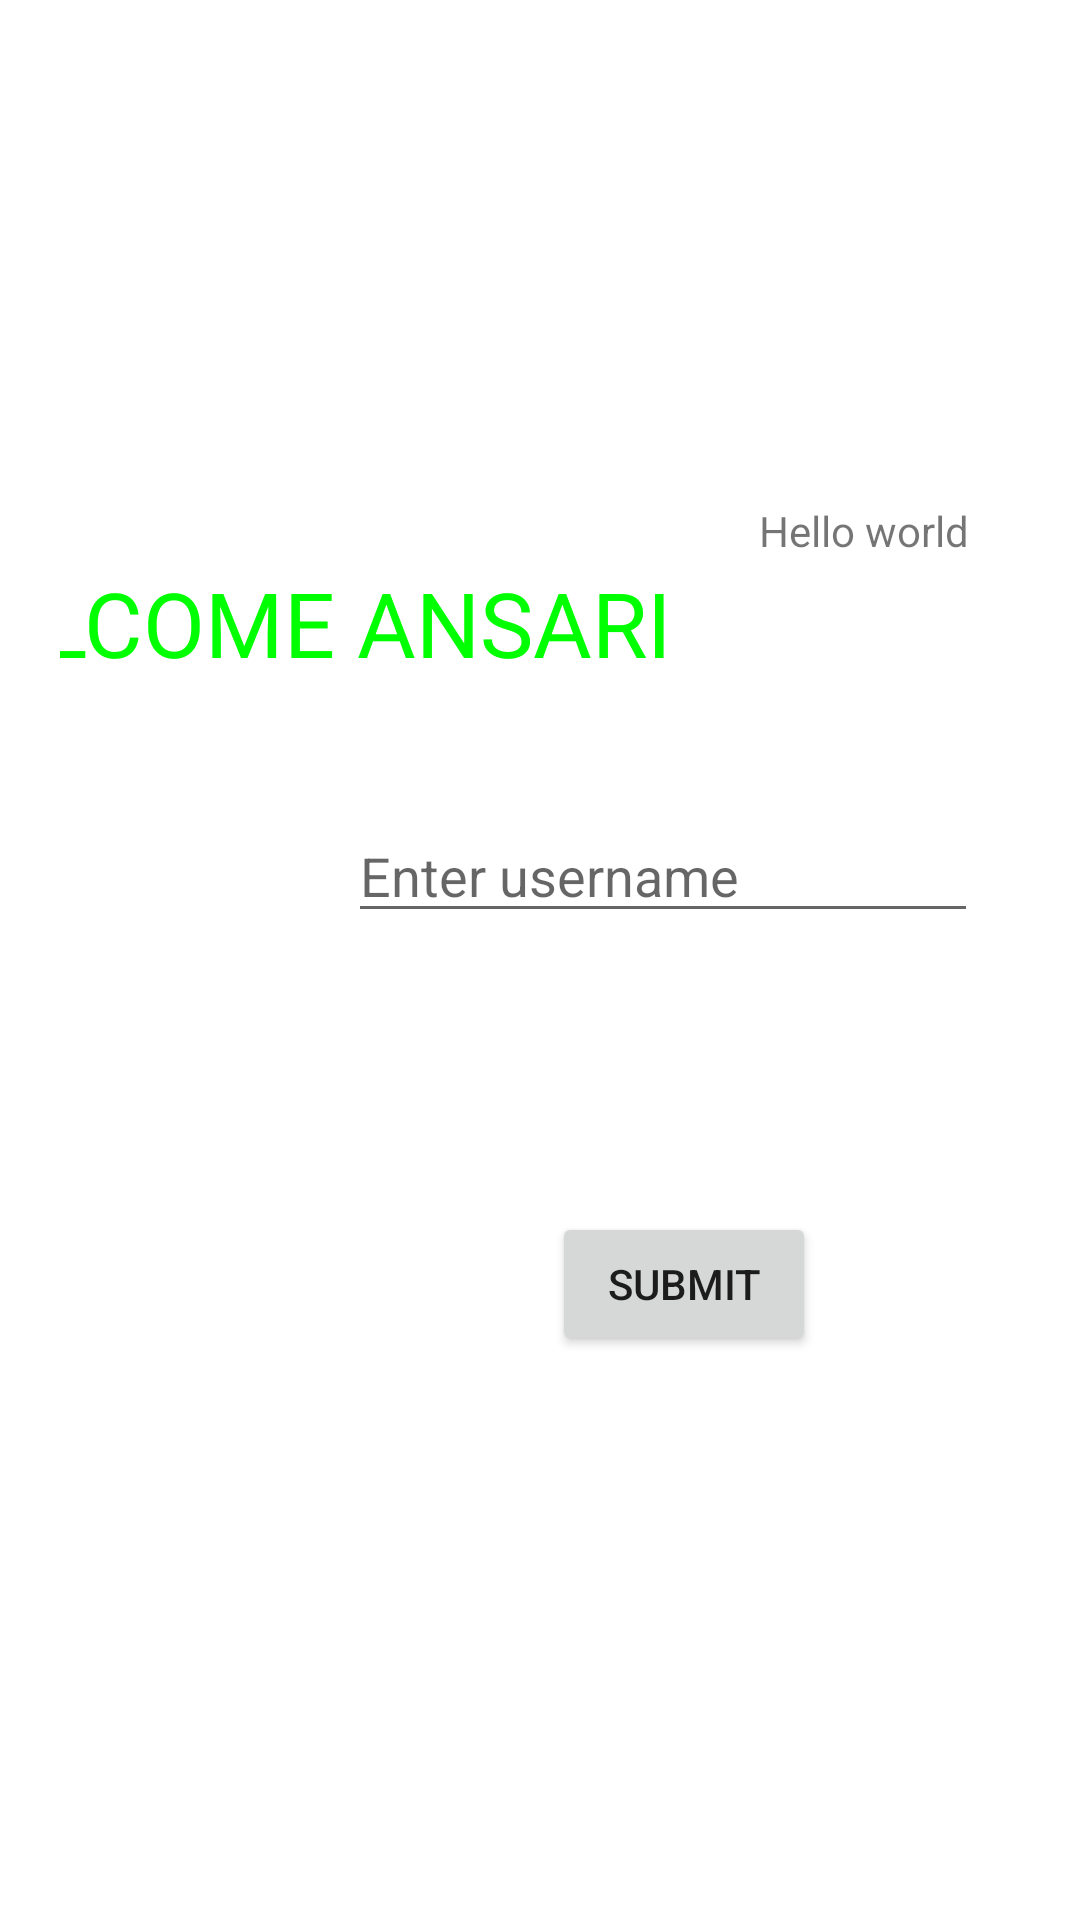

This screen was rendered from an Android layout file. Write that file and the resources it references.
<!-- AndroidManifest.xml: application theme Theme.ZeeFirstKApp -->
<!-- res/layout/activity_main.xml -->
<?xml version="1.0" encoding="utf-8"?>
<androidx.constraintlayout.widget.ConstraintLayout xmlns:android="http://schemas.android.com/apk/res/android"
    xmlns:app="http://schemas.android.com/apk/res-auto"
    xmlns:tools="http://schemas.android.com/tools"
    android:layout_width="match_parent"
    android:layout_height="match_parent"
    android:background="@drawable/spiderman"
    android:padding="20dp"
    tools:context=".MainActivity">

    <TextView
        android:id="@+id/textViewUsername"
        style="@style/myStyle"
        android:layout_width="371dp"
        android:layout_height="wrap_content"
        android:layout_marginBottom="42dp"
        android:text="@string/myHeading"
        android:textColor="#0f0"
        app:layout_constraintBottom_toTopOf="@+id/editTextUsername"
        app:layout_constraintEnd_toEndOf="parent"
        app:layout_constraintTop_toBottomOf="@+id/textView3" />

    <Button
        android:id="@+id/buttonSubmit"
        android:layout_width="wrap_content"
        android:layout_height="wrap_content"
        android:layout_marginEnd="68dp"
        android:layout_marginBottom="168dp"
        android:text="SUBMIT"
        app:layout_constraintBottom_toBottomOf="parent"
        app:layout_constraintEnd_toEndOf="parent"
        app:layout_constraintTop_toBottomOf="@+id/editTextUsername" />

    <EditText
        android:id="@+id/editTextUsername"
        android:layout_width="wrap_content"
        android:layout_height="wrap_content"
        android:layout_marginEnd="14dp"

        android:layout_marginBottom="93dp"
        android:ems="10"
        android:hint="Enter username"
        android:inputType="textPersonName"
        app:layout_constraintBottom_toTopOf="@+id/buttonSubmit"
        app:layout_constraintEnd_toEndOf="parent"
        app:layout_constraintTop_toBottomOf="@+id/textViewUsername" />

    <TextView
        android:id="@+id/textView3"
        android:layout_width="wrap_content"
        android:layout_height="wrap_content"
        android:layout_marginEnd="17dp"
        android:layout_marginBottom="1dp"
        android:text="Hello world"
        app:layout_constraintBottom_toTopOf="@+id/textViewUsername"
        app:layout_constraintEnd_toEndOf="@+id/textViewUsername"
        app:layout_constraintTop_toBottomOf="@+id/imageView" />

    <ImageView
        android:id="@+id/imageView"
        android:layout_width="100dp"
        android:layout_height="0dp"
        android:layout_marginTop="175dp"
        android:layout_marginEnd="3dp"
        app:layout_constraintBottom_toTopOf="@+id/textView3"
        app:layout_constraintEnd_toEndOf="@+id/textView3"
        app:layout_constraintTop_toTopOf="parent"
        app:srcCompat="@drawable/spiderman" />

</androidx.constraintlayout.widget.ConstraintLayout>
<!-- resources referenced by this layout -->
<resources>
  <string name="myHeading">WELCOME ANSARI</string>
  <style name="myStyle" parent="Theme.ZeeFirstKApp">
          <item name="android:textColor">@color/myColor</item>
          <item name="android:textSize">30sp</item>
      </style>
  <style name="Theme.ZeeFirstKApp" parent="Theme.MaterialComponents.DayNight.DarkActionBar">
          
          <item name="colorPrimary">#FFEB3B</item>
          <item name="colorPrimaryVariant">@color/purple_700</item>
          <item name="colorOnPrimary">#E91E63</item>
          
          <item name="colorSecondary">@color/teal_200</item>
          <item name="colorSecondaryVariant">@color/teal_700</item>
          <item name="colorOnSecondary">@color/black</item>
          
          <item name="android:statusBarColor" tools:targetApi="l">#85D12C</item>
          
      </style>
  <color name="myColor">#D8C735</color>
  <color name="purple_700">#FF3700B3</color>
  <color name="teal_200">#FF03DAC5</color>
  <color name="teal_700">#FF018786</color>
  <color name="black">#FF000000</color>
</resources>
